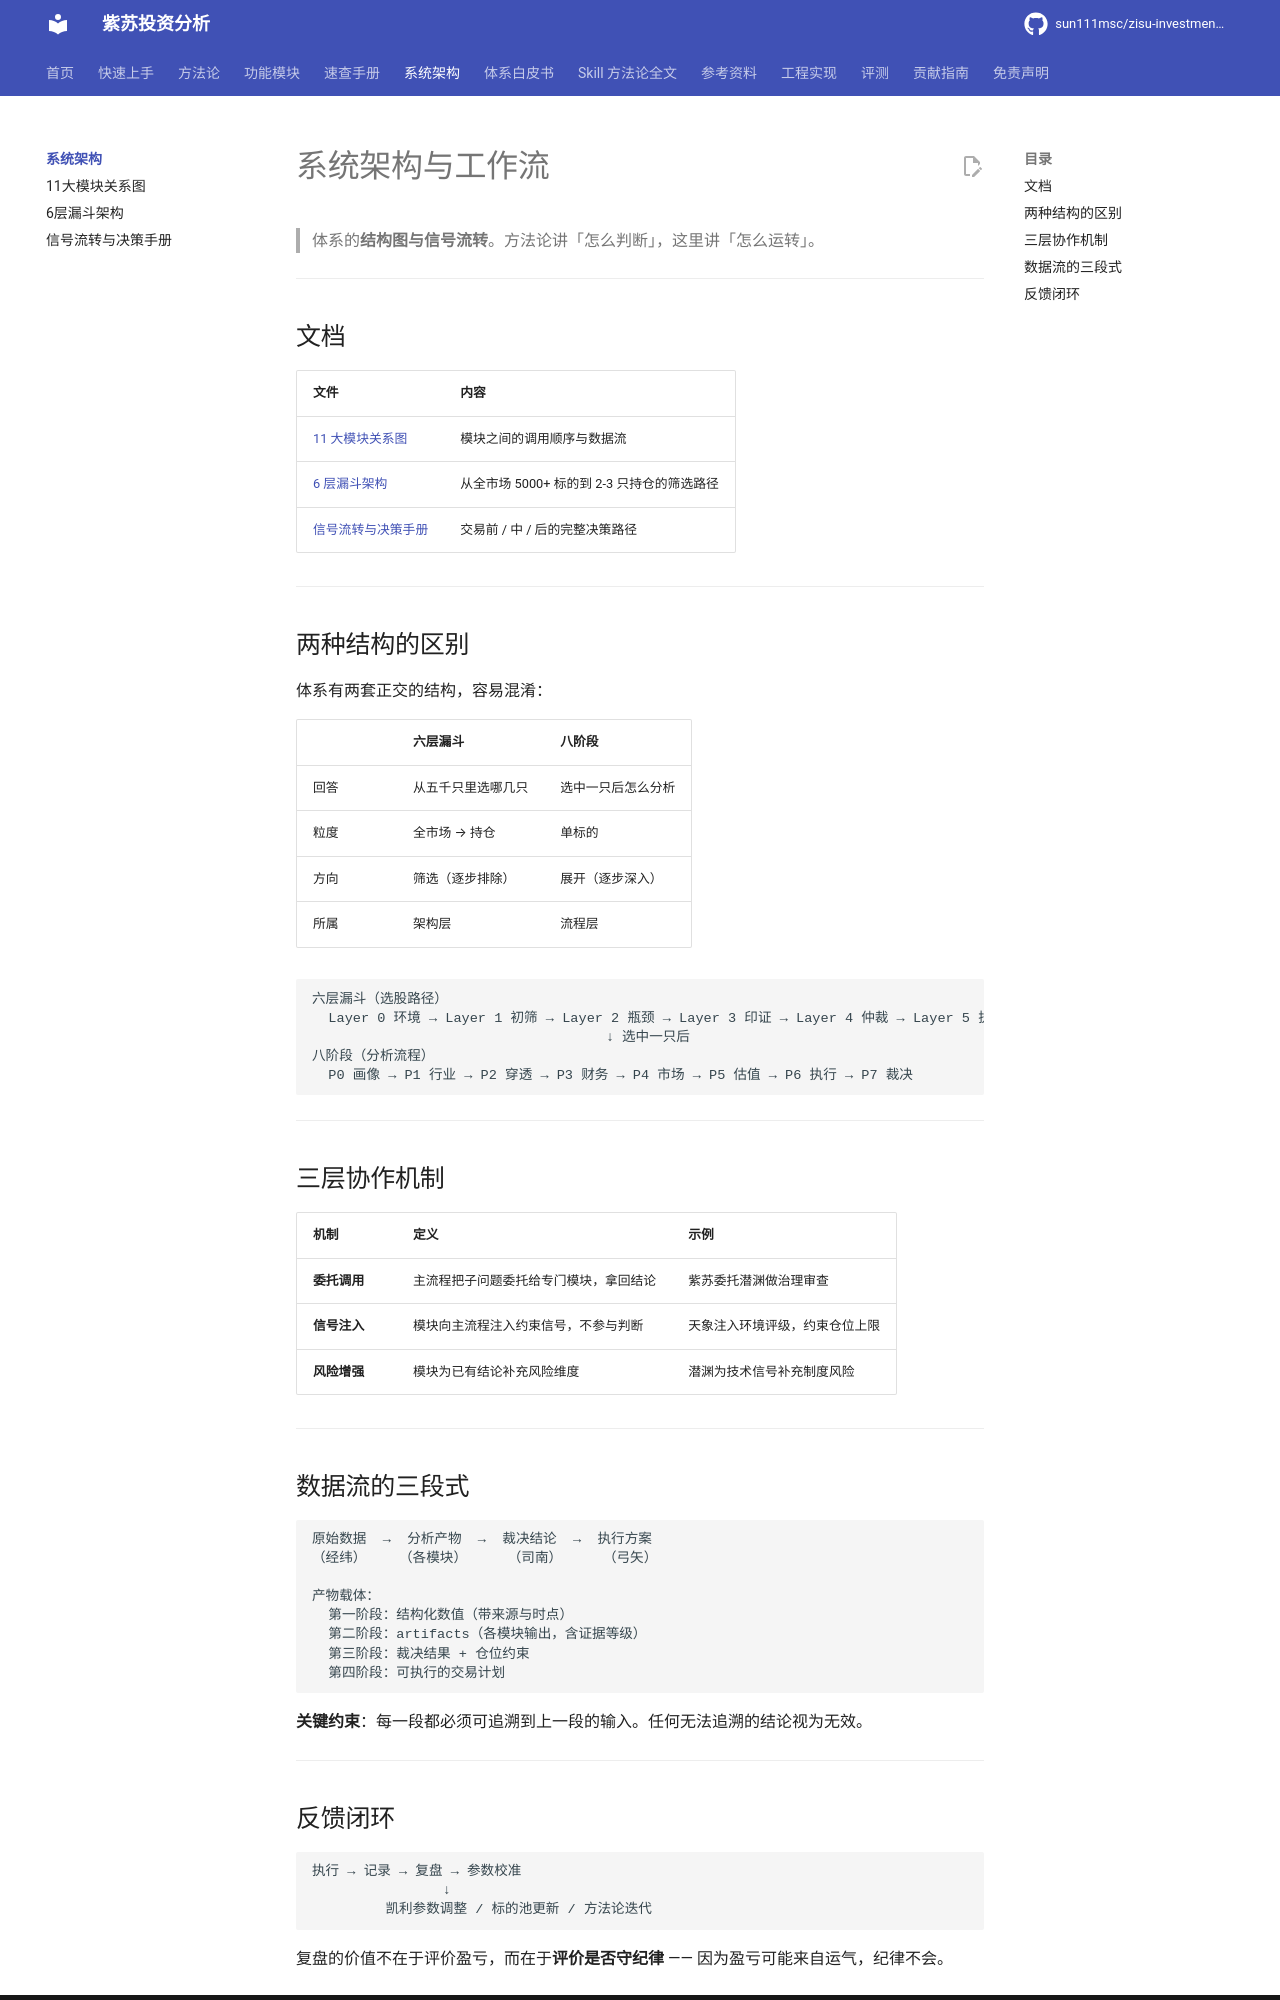

repository: sun111msc/zisu-investment-analysis · page: architecture/index.html · generator: mkdocs

# 系统架构与工作流

> 体系的**结构图与信号流转**。方法论讲「怎么判断」，这里讲「怎么运转」。

---

## 文档

| 文件 | 内容 |
|---|---|
| [11 大模块关系图](11大模块关系图.md) | 模块之间的调用顺序与数据流 |
| [6 层漏斗架构](6层漏斗架构.md) | 从全市场 5000+ 标的到 2-3 只持仓的筛选路径 |
| [信号流转与决策手册](信号流转与决策手册.md) | 交易前 / 中 / 后的完整决策路径 |

---

## 两种结构的区别

体系有两套正交的结构，容易混淆：

| | 六层漏斗 | 八阶段 |
|---|---|---|
| 回答 | 从五千只里选哪几只 | 选中一只后怎么分析 |
| 粒度 | 全市场 → 持仓 | 单标的 |
| 方向 | 筛选（逐步排除） | 展开（逐步深入） |
| 所属 | 架构层 | 流程层 |

```
六层漏斗（选股路径）
  Layer 0 环境 → Layer 1 初筛 → Layer 2 瓶颈 → Layer 3 印证 → Layer 4 仲裁 → Layer 5 执行
                                    ↓ 选中一只后
八阶段（分析流程）
  P0 画像 → P1 行业 → P2 穿透 → P3 财务 → P4 市场 → P5 估值 → P6 执行 → P7 裁决
```

---

## 三层协作机制

| 机制 | 定义 | 示例 |
|---|---|---|
| **委托调用** | 主流程把子问题委托给专门模块，拿回结论 | 紫苏委托潜渊做治理审查 |
| **信号注入** | 模块向主流程注入约束信号，不参与判断 | 天象注入环境评级，约束仓位上限 |
| **风险增强** | 模块为已有结论补充风险维度 | 潜渊为技术信号补充制度风险 |

---

## 数据流的三段式

```
原始数据  →  分析产物  →  裁决结论  →  执行方案
（经纬）    （各模块）     （司南）     （弓矢）

产物载体：
  第一阶段：结构化数值（带来源与时点）
  第二阶段：artifacts（各模块输出，含证据等级）
  第三阶段：裁决结果 + 仓位约束
  第四阶段：可执行的交易计划
```

**关键约束**：每一段都必须可追溯到上一段的输入。任何无法追溯的结论视为无效。

---
